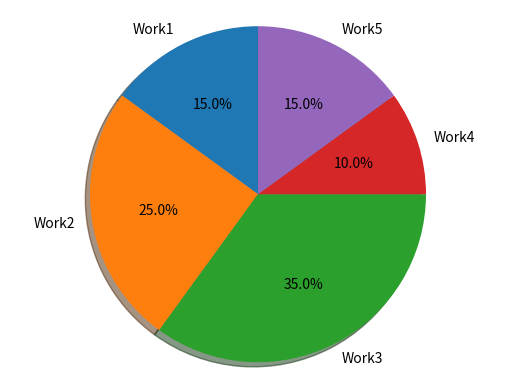

Write the Python code that produced this figure.
import matplotlib.pyplot as plt

# Pie chart, where the slices will be ordered and plotted counter-clockwise:
labels = ['Work1', 'Work2', 'Work3', 'Work4','Work5']
sizes = [15, 25, 35, 10,15]

fig1, ax1 = plt.subplots()
ax1.pie(sizes, labels=labels, autopct='%1.1f%%',
        shadow=True, startangle=90)
ax1.axis('equal')  # Equal aspect ratio ensures that pie is drawn as a circle.

# plt.show()
plt.savefig('piechart.png',transparent=True)
